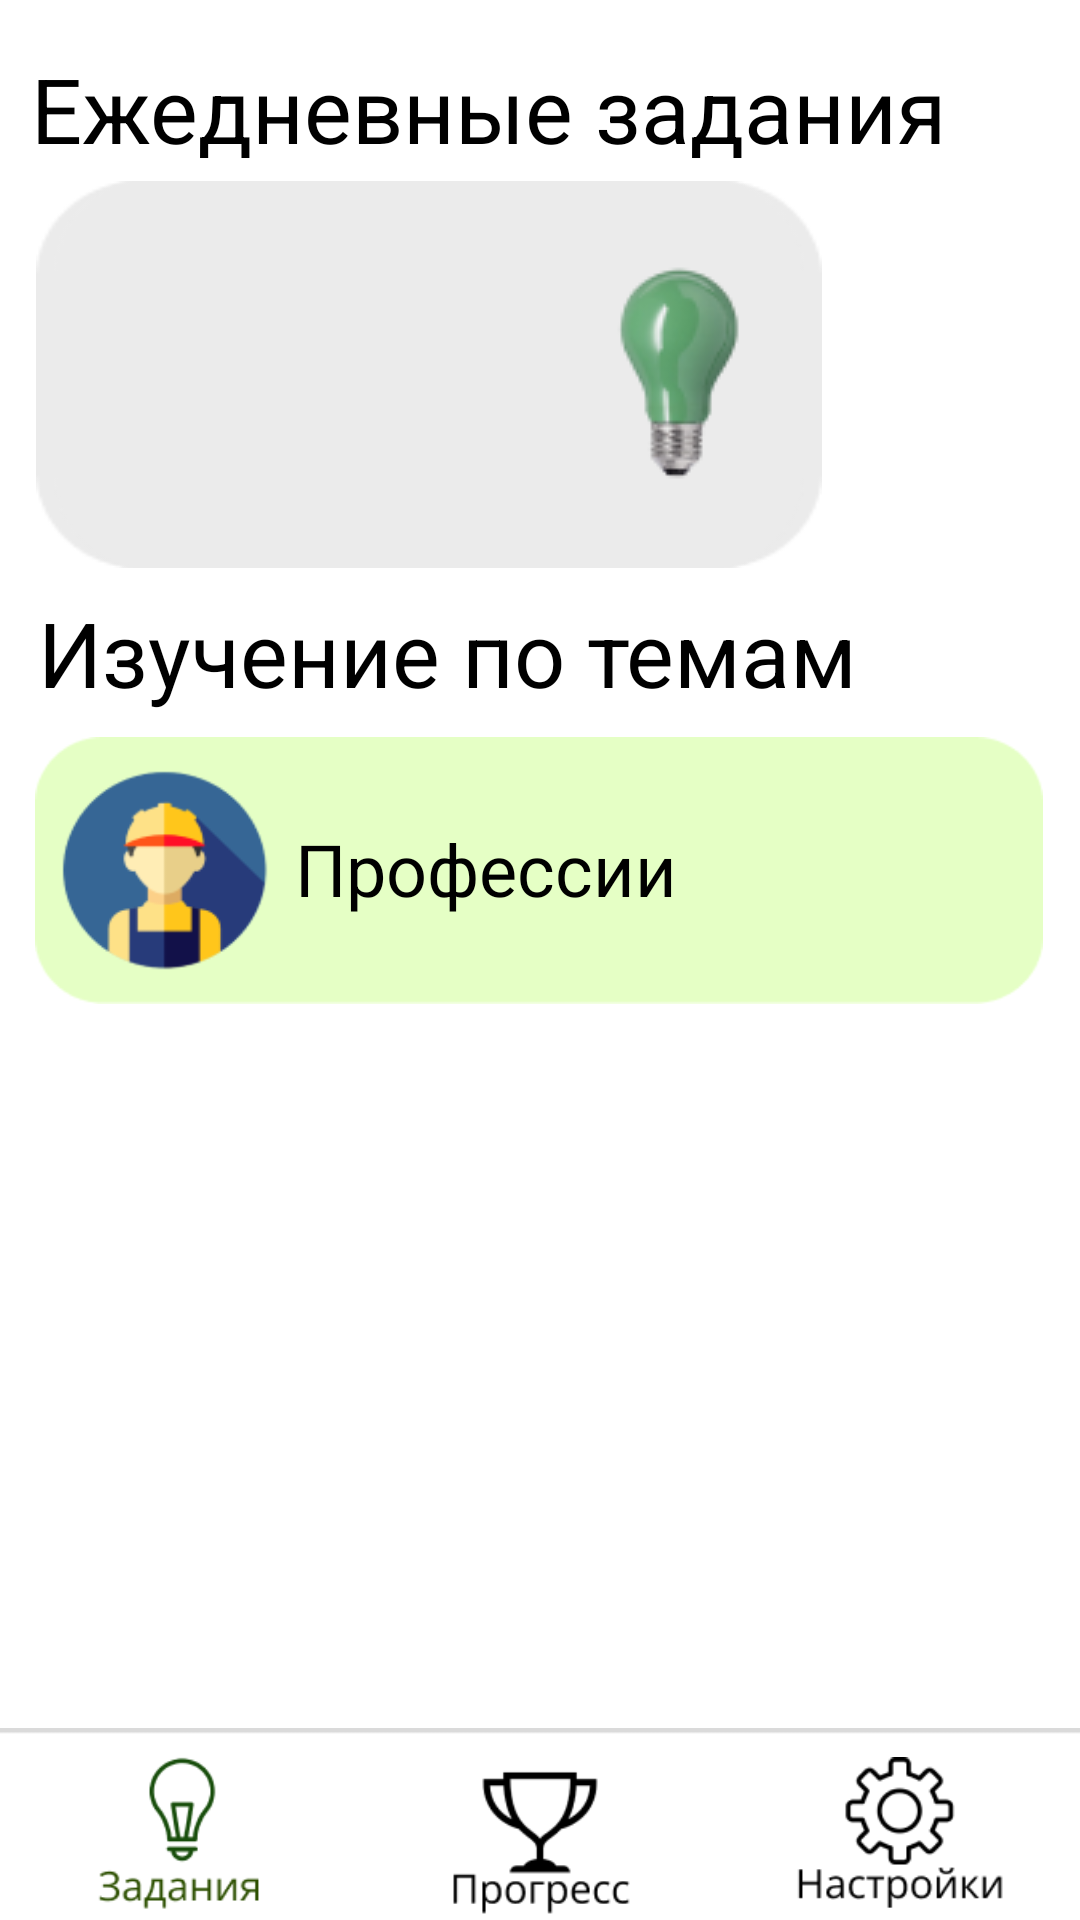

Here is an Android app screen rendered from its layout file. Give the layout XML and the strings, colors and styles it references.
<!-- AndroidManifest.xml: application theme Theme.Verbum -->
<!-- res/layout/activity_tasks.xml -->
<?xml version="1.0" encoding="utf-8"?>
<androidx.constraintlayout.widget.ConstraintLayout xmlns:android="http://schemas.android.com/apk/res/android"
    xmlns:app="http://schemas.android.com/apk/res-auto"
    xmlns:tools="http://schemas.android.com/tools"
    android:layout_width="match_parent"
    android:layout_height="match_parent"
    android:animationCache="false"
    tools:context=".activities.Tasks">

    <TextView
        android:id="@+id/tvEveryDayTasks"
        android:layout_width="wrap_content"
        android:layout_height="wrap_content"
        android:layout_marginTop="16dp"
        android:text="Ежедневные задания"
        android:textColor="#000000"
        android:textSize="30dp"
        app:layout_constraintEnd_toEndOf="parent"
        app:layout_constraintHorizontal_bias="0.192"
        app:layout_constraintStart_toStartOf="parent"
        app:layout_constraintTop_toTopOf="parent" />

    <ImageButton
        android:id="@+id/imageButton4"
        android:layout_width="336dp"
        android:layout_height="89dp"
        android:layout_marginStart="8dp"
        android:layout_marginTop="8dp"
        android:background="@drawable/background_professions"
        app:layout_constraintEnd_toEndOf="parent"
        app:layout_constraintHorizontal_bias="0.225"
        app:layout_constraintStart_toStartOf="parent"
        app:layout_constraintTop_toBottomOf="@+id/tvEveryDayTasks2"
        app:srcCompat="@drawable/png"
        tools:ignore="SpeakableTextPresentCheck" />

    <TextView
        android:id="@+id/textView3"
        android:layout_width="wrap_content"
        android:layout_height="wrap_content"
        android:text="Профессии"
        android:textColor="#000000"
        android:textSize="24sp"
        app:layout_constraintBottom_toBottomOf="@+id/imageButton4"
        app:layout_constraintEnd_toEndOf="@+id/imageButton4"
        app:layout_constraintHorizontal_bias="0.416"
        app:layout_constraintStart_toStartOf="@+id/imageButton4"
        app:layout_constraintTop_toTopOf="@+id/imageButton4"
        app:layout_constraintVertical_bias="0.491" />

    <TextView
        android:id="@+id/tvEveryDayTasks2"
        android:layout_width="wrap_content"
        android:layout_height="wrap_content"
        android:layout_marginTop="8dp"
        android:text="Изучение по темам"
        android:textColor="#000000"
        android:textSize="30dp"
        app:layout_constraintEnd_toEndOf="parent"
        app:layout_constraintHorizontal_bias="0.147"
        app:layout_constraintStart_toStartOf="parent"
        app:layout_constraintTop_toBottomOf="@+id/imStartDayLesson" />

    <ImageButton
        android:id="@+id/imStartDayLesson"
        android:layout_width="262dp"
        android:layout_height="129dp"
        android:layout_marginTop="4dp"
        android:background="@drawable/every_day"
        android:onClick="onClickStartDayLesson"
        app:layout_constraintEnd_toEndOf="parent"
        app:layout_constraintHorizontal_bias="0.124"
        app:layout_constraintStart_toStartOf="parent"
        app:layout_constraintTop_toBottomOf="@+id/tvEveryDayTasks"
        app:srcCompat="@drawable/every_day"
        tools:ignore="SpeakableTextPresentCheck" />

    <ImageView
        android:id="@+id/imageView6"
        android:layout_width="413dp"
        android:layout_height="109dp"
        android:layout_marginBottom="-40dp"
        android:src="@drawable/background_lobby"
        app:layout_constraintBottom_toBottomOf="parent"
        app:layout_constraintEnd_toEndOf="parent"
        app:layout_constraintHorizontal_bias="0.0"
        app:layout_constraintStart_toStartOf="parent" />

    <ImageView
        android:id="@+id/ivTasksActive"
        android:layout_width="80dp"
        android:layout_height="65dp"
        android:layout_marginStart="20dp"
        android:layout_marginBottom="-5dp"
        android:src="@drawable/icon_tasks_active"
        app:layout_constraintBottom_toBottomOf="parent"
        app:layout_constraintStart_toStartOf="parent" />

    <ImageView
        android:id="@+id/ivSettingsOnTasks"
        android:layout_width="80dp"
        android:layout_height="65dp"
        android:layout_marginEnd="20dp"
        android:layout_marginBottom="-5dp"
        android:onClick="onClickGoSettings"
        android:src="@drawable/icon_settings"
        app:layout_constraintBottom_toBottomOf="parent"
        app:layout_constraintEnd_toEndOf="parent"
        tools:ignore="SpeakableTextPresentCheck" />

    <ImageView
        android:id="@+id/ivProgressOnTasks"
        android:layout_width="80dp"
        android:layout_height="65dp"
        android:layout_marginBottom="-5dp"
        android:onClick="onClickGoProgress"
        android:src="@drawable/icon_progress"
        app:layout_constraintBottom_toBottomOf="parent"
        app:layout_constraintEnd_toStartOf="@+id/ivSettingsOnTasks"
        app:layout_constraintStart_toEndOf="@+id/ivTasksActive"
        tools:ignore="SpeakableTextPresentCheck" />

    <TextView
        android:id="@+id/tvNewWords"
        android:layout_width="162dp"
        android:layout_height="72dp"
        android:fontFamily="Open Sens"
        android:onClick="onClickStartDayLesson"
        android:textAlignment="center"
        android:textColor="#000000"
        android:textSize="22dp"
        app:layout_constraintBottom_toBottomOf="@+id/imStartDayLesson"
        app:layout_constraintEnd_toEndOf="@+id/imStartDayLesson"
        app:layout_constraintHorizontal_bias="0.18"
        app:layout_constraintStart_toStartOf="@+id/imStartDayLesson"
        app:layout_constraintTop_toTopOf="@+id/imStartDayLesson"
        app:layout_constraintVertical_bias="0.596"
        tools:ignore="TouchTargetSizeCheck" />

</androidx.constraintlayout.widget.ConstraintLayout>
<!-- resources referenced by this layout -->
<resources>
  <!-- drawable background_lobby: png bitmap (drawable-v24, 614 bytes) -->
  <!-- drawable background_professions: png bitmap (drawable-v24, 6344 bytes) -->
  <!-- drawable every_day: png bitmap (drawable-v24, 6205 bytes) -->
  <!-- drawable icon_progress: png bitmap (drawable-v24, 2542 bytes) -->
  <!-- drawable icon_settings: png bitmap (drawable-v24, 3605 bytes) -->
  <!-- drawable icon_tasks_active: png bitmap (drawable-v24, 4458 bytes) -->
  <style name="Theme.Verbum" parent="Theme.MaterialComponents.DayNight.DarkActionBar">
          
          <item name="colorPrimary">@color/purple_500</item>
          <item name="colorPrimaryVariant">@color/purple_700</item>
          <item name="colorOnPrimary">@color/white</item>
          
          <item name="colorSecondary">@color/teal_200</item>
          <item name="colorSecondaryVariant">@color/teal_700</item>
          <item name="colorOnSecondary">@color/black</item>
          
          <item name="android:statusBarColor" tools:targetApi="l">?attr/colorPrimaryVariant</item>
          
      </style>
  <!-- not gathered from this repository: default colours our renderer supplied (Android Studio template values) -->
  <color name="purple_500">#FF6200EE</color>
  <color name="purple_700">#FF3700B3</color>
  <color name="teal_200">#FF03DAC5</color>
  <color name="teal_700">#FF018786</color>
  <color name="black">#FF000000</color>
  <color name="white">#FFFFFFFF</color>
</resources>
